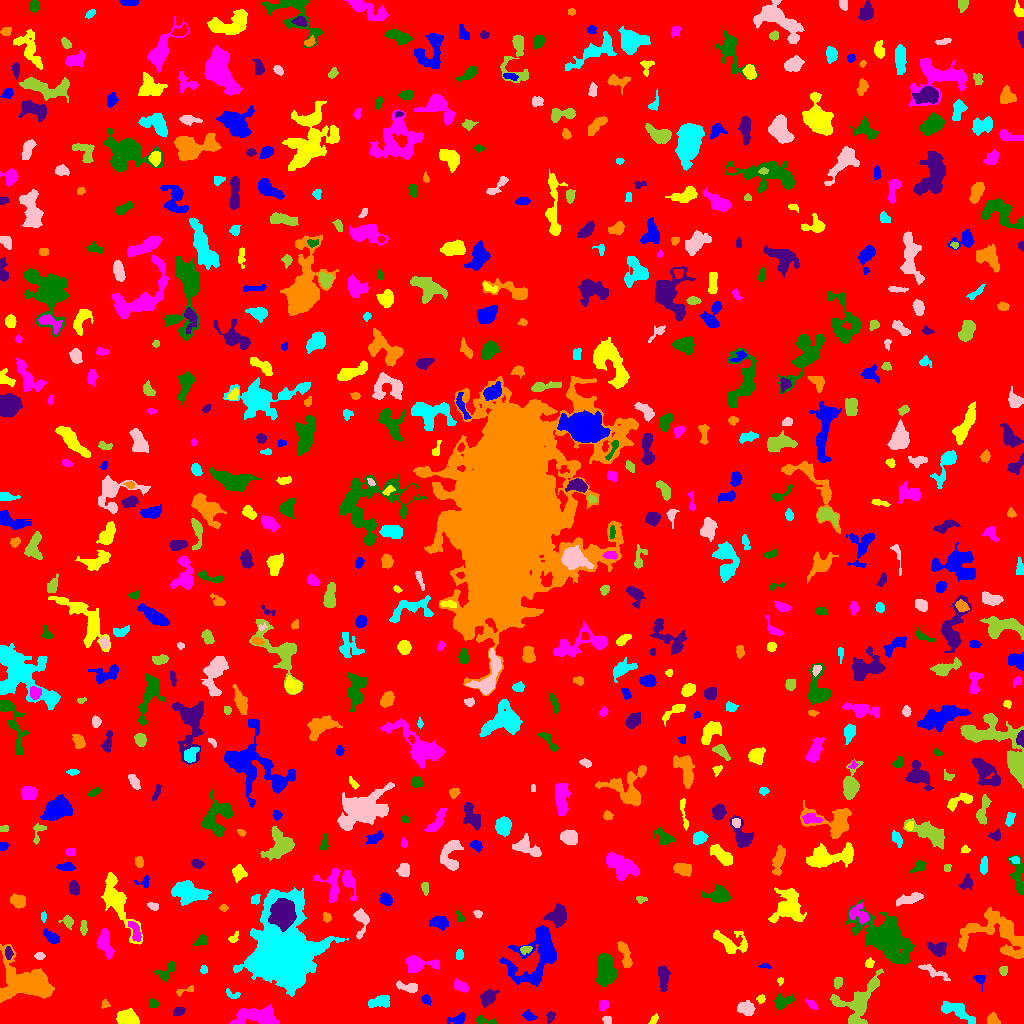

The file beside this chart, header and first rows:
ID, X, Y, A, B, theta, total_flux, mu_max, mu_median, mu_mean, R_fwhm, R_e, R10, R90, x_start, x_end, y_start, y_end, area, greylevel
0, 514.2, 514.5, 302.4, 297, 0.1574, 1369712, 12.0, 1.0, 1.62, 57.6, 234.9, 88.53, 387.6, 0, 1023, 0, 1023, 845442, 1.62
1, 458, 3.989, 3.991, 2.267, 0.2911, 360.0, 6.0, 2.0, 2.483, 4.478, 3.338, 1.262, 5.293, 447, 465, 0, 11, 145, 6.483
2, 653.7, 4.0, 2.92, 1.551, 0.9629, 147.0, 4.0, 2.0, 2.13, 3.909, 2.706, 0.9772, 3.989, 648, 658, 0, 10, 69, 6.13
3, 258.3, 6.549, 10.94, 4.103, -0.09331, 2374, 12.0, 3.5, 4.051, 7.001, 6.956, 2.585, 11.41, 230, 279, 0, 19, 586, 8.051
4, 484.2, 3.041, 6.119, 1.619, -0.2006, 170.0, 4.0, 1.0, 1.429, 3.989, 2.821, 1.128, 4.549, 476, 497, 0, 8, 119, 6.429
5, 550.5, 7.352, 2.112, 1.696, 1.054, 142.0, 6.0, 1.0, 1.632, 2.821, 2.394, 0.7979, 3.827, 546, 555, 0, 12, 87, 6.632
6, 992.8, 3.438, 2.952, 2.531, -0.7973, 427.0, 9.0, 3.0, 3.5, 3.478, 3.29, 1.128, 5.202, 987, 1000, 0, 11, 122, 7.5
7, 955.2, 13.4, 9.133, 3.109, -0.4365, 1101, 9.0, 3.0, 3.008, 5.232, 5.585, 2.111, 8.867, 941, 975, 0, 22, 366, 7.008
8, 607.2, 3.75, 2.409, 2.046, -0.5313, 92.0, 2.0, 1.0, 1.314, 4.583, 2.646, 1.128, 4.222, 602, 611, 0, 7, 70, 5.314
9, 854.4, 2.108, 2.727, 1.38, -0.03524, 194.0, 6.0, 3.0, 2.939, 3.432, 2.394, 0.9772, 3.785, 849, 862, 0, 6, 66, 9.939
10, 922.9, 12.19, 3.132, 1.987, 0.3073, 243.0, 5.0, 2.0, 2.292, 3.742, 2.985, 1.128, 4.687, 917, 931, 7, 17, 106, 6.292
11, 528.9, 7.009, 2.962, 1.795, -0.2837, 215.0, 7.0, 2.0, 2.009, 2.394, 2.764, 0.9772, 4.652, 522, 537, 3, 14, 107, 7.009
12, 127.7, 5.522, 5.074, 3.322, -0.1351, 1033, 8.0, 3.0, 3.587, 6.628, 5.14, 2.034, 8.176, 116, 139, 0, 15, 288, 7.587
13, 811.4, 19.44, 3.568, 1.611, -0.7641, 165.0, 3.0, 2.0, 1.875, 4.029, 2.932, 1.262, 4.618, 805, 818, 14, 25, 88, 5.875
14, 153.6, 20.12, 2.437, 2.091, -0.7226, 182.0, 4.0, 2.0, 2.304, 4.37, 2.877, 1.128, 4.334, 149, 159, 16, 25, 79, 8.304
15, 178.5, 11.57, 2.698, 1.877, 0.2124, 313.0, 8.0, 3.0, 3.227, 3.613, 2.764, 0.9772, 4.478, 173, 185, 8, 16, 97, 8.227
16, 105.1, 19.49, 1.904, 1.469, 1.366, 67.0, 4.0, 1.0, 1.063, 2.459, 1.871, 0.5642, 3.09, 101, 110, 15, 24, 63, 7.063
17, 380.2, 21.84, 5.465, 2.577, 0.2579, 625.0, 7.0, 2.0, 2.778, 4.687, 4.442, 1.693, 7.092, 368, 389, 16, 28, 225, 6.778
18, 746.3, 14.58, 3.83, 3.036, -0.2561, 576.0, 7.0, 2.0, 2.692, 4.618, 4.297, 1.596, 6.794, 737, 755, 8, 23, 214, 6.692
19, 859.1, 23.69, 13.82, 7.927, 0.7356, 2037, 8.0, 2.0, 2.68, 7.939, 8.038, 2.877, 13.03, 830, 883, 0, 55, 760, 6.68
20, 145.1, 36.08, 10.03, 3.567, -1.109, 969.0, 8.0, 2.0, 2.64, 5.726, 5.412, 2.034, 9.08, 136, 165, 11, 47, 367, 6.64
21, 426.1, 23.75, 2.067, 1.843, -0.05085, 102.0, 4.0, 1.0, 1.2, 3.09, 2.459, 0.9772, 3.949, 421, 431, 18, 29, 85, 6.2
22, 760.9, 24.77, 1.853, 1.55, 0.3368, 95.0, 5.0, 1.0, 1.484, 2.034, 1.954, 0.5642, 3.523, 756, 765, 20, 29, 64, 6.484
23, 603.2, 18.03, 2.593, 2.131, 1.006, 259.0, 5.0, 3.0, 2.698, 4.146, 3.038, 1.262, 4.549, 599, 608, 13, 23, 96, 6.698
24, 782.4, 21.35, 4.803, 2.593, 0.3747, 245.0, 3.0, 1.0, 1.172, 5.015, 3.989, 1.596, 6.18, 774, 794, 14, 30, 209, 6.172
25, 487.9, 26.36, 3.882, 2.936, 0.7574, 594.0, 8.0, 2.0, 2.737, 4.72, 4.107, 1.596, 6.723, 480, 499, 16, 34, 217, 7.737
26, 184, 32.54, 5.77, 1.547, 0.1957, 93.0, 2.0, 1.0, 1.033, 4.652, 2.706, 1.128, 4.297, 176, 193, 27, 38, 90, 6.033
27, 232.7, 28.85, 4.128, 1.932, -0.3459, 120.0, 2.0, 1.0, 1.333, 5.015, 3.038, 1.262, 4.583, 226, 240, 25, 35, 90, 6.333
28, 407.6, 36.37, 6.129, 2.055, -0.1878, 368.0, 5.0, 2.0, 2.127, 4.442, 4.029, 1.493, 6.232, 396, 417, 31, 43, 173, 6.127
29, 837.5, 40.66, 2.607, 1.675, 1.426, 156.0, 5.0, 1.0, 1.66, 2.821, 2.523, 0.9772, 4.334, 834, 842, 35, 46, 94, 6.66
30, 562.6, 39.19, 3.03, 2.003, 0.006757, 195.0, 5.0, 2.0, 1.97, 3.141, 2.877, 1.128, 4.687, 557, 572, 34, 44, 99, 5.97
31, 979.7, 44.08, 2.936, 2.37, -0.6016, 181.0, 4.0, 2.0, 1.866, 4.146, 2.877, 1.128, 4.442, 973, 985, 32, 48, 97, 5.866
32, 780.3, 42.78, 1.724, 1.603, 1.004, 73.0, 3.0, 1.0, 1.659, 2.523, 1.954, 0.7979, 3.241, 777, 783, 38, 46, 44, 5.659
33, 459.9, 37.21, 4.085, 2.351, -0.5031, 283.0, 5.0, 2.0, 1.912, 3.523, 3.742, 1.382, 5.944, 454, 468, 31, 45, 148, 5.912
34, 167.3, 52.75, 6.511, 2.996, 0.8001, 428.0, 5.0, 2.0, 2.218, 4.951, 4.184, 1.596, 6.699, 154, 175, 42, 62, 193, 7.218
35, 663.2, 46.98, 6.263, 2.341, -1.533, 566.0, 6.0, 2.0, 2.388, 5.47, 4.478, 1.784, 7.313, 658, 670, 32, 58, 237, 6.388
36, 26.48, 39.84, 15.13, 9.635, -0.2551, 6718, 16.0, 5.0, 4.918, 7.548, 11.52, 3.949, 18.16, 0, 54, 21, 79, 1366, 7.918
37, 203.5, 53.84, 1.885, 1.624, -0.0, 62.0, 2.0, 1.0, 1.051, 3.742, 2.185, 0.9772, 3.432, 200, 207, 50, 58, 59, 6.051
38, 934.7, 51.29, 9.074, 2.148, -0.4438, 729.0, 7.0, 4.0, 3.645, 5.781, 4.983, 1.871, 7.291, 918, 950, 43, 59, 200, 5.645
39, 1003, 52.9, 2.312, 2.011, 1.516, 142.0, 4.0, 2.0, 1.868, 3.656, 2.646, 0.9772, 4.334, 999, 1007, 48, 57, 76, 5.868
40, 573.0, 52.29, 2.134, 1.638, -0.06767, 95.0, 3.0, 1.0, 1.532, 2.985, 2.326, 0.9772, 3.785, 569, 577, 49, 56, 62, 5.532
41, 765.1, 56.89, 2.963, 0.9938, 0.001811, 63.0, 3.0, 1.0, 1.212, 2.459, 1.954, 0.7979, 3.09, 758, 771, 54, 60, 52, 7.212
42, 869.2, 60.25, 2.279, 1.873, 1.068, 230.0, 6.0, 3.0, 2.987, 3.568, 2.585, 0.9772, 4.146, 865, 874, 56, 66, 77, 6.987
43, 417.2, 59.71, 7.971, 3.571, -0.04624, 985.0, 8.0, 2.0, 2.699, 5.698, 5.323, 2.034, 8.777, 405, 439, 51, 68, 365, 6.699
44, 605, 56.55, 8.165, 4.156, -1.474, 1471, 9.0, 2.0, 2.755, 5.499, 6.05, 2.257, 10.75, 596, 616, 37, 70, 534, 6.755
45, 8.373, 70.62, 2.855, 1.684, -1.509, 244.0, 7.0, 2.0, 2.742, 3.038, 2.764, 0.9772, 4.478, 5, 13, 64, 77, 89, 9.742
46, 997, 89.97, 18.42, 11.34, -0.2233, 4246, 12.0, 3.0, 3.394, 6.155, 11.17, 3.785, 17.76, 958, 1023, 65, 116, 1251, 6.394
47, 459.1, 68.61, 2.386, 1.72, 1.461, 222.0, 6.0, 3.0, 2.921, 3.827, 2.646, 0.9772, 4.029, 456, 463, 64, 74, 76, 9.921
48, 39.56, 67.5, 2.276, 1.878, 0.0, 188.0, 5.0, 2.5, 2.611, 3.385, 2.706, 0.9772, 4.146, 34, 45, 64, 71, 72, 6.611
49, 525.6, 73.89, 2.913, 1.786, 0.143, 198.0, 5.0, 2.0, 2.329, 3.29, 2.764, 0.9772, 4.478, 520, 532, 69, 77, 85, 9.329
50, 466.7, 56.81, 5.325, 3.533, -0.8714, 731.0, 10.0, 3.0, 3.951, 4.687, 3.909, 1.493, 6.604, 455, 481, 50, 75, 185, 6.951
51, 538.6, 71.74, 16.76, 9.602, 0.9962, 3835, 12.0, 2.0, 2.989, 8.117, 9.202, 3.478, 16.33, 499, 556, 37, 98, 1283, 6.989
52, 731.7, 80.54, 10.74, 4.589, -0.3509, 790.0, 8.0, 2.0, 1.951, 3.742, 5.781, 2.034, 9.558, 713, 747, 70, 93, 405, 5.951
53, 105.1, 79.12, 7.117, 2.792, -1.276, 985.0, 7.0, 3.0, 3.188, 6.308, 5.171, 2.111, 8.311, 96, 114, 64, 95, 309, 8.188
54, 201.1, 82.82, 3.429, 2.173, 0.6093, 170.0, 3.0, 1.0, 1.429, 3.827, 3.09, 1.262, 5.109, 192, 207, 78, 89, 119, 5.429
55, 937.6, 74.47, 4.393, 3.2, -0.2292, 574.0, 6.0, 2.0, 2.645, 5.809, 4.37, 1.693, 6.887, 927, 946, 67, 81, 217, 6.645
56, 625, 68.12, 7.972, 2.315, -1.283, 833.0, 8.0, 3.0, 3.591, 5.997, 4.918, 1.871, 7.548, 617, 632, 56, 82, 232, 6.591
57, 282.9, 70.59, 17.91, 13.88, 1.562, 78558, 87.0, 10.0, 17.4, 12.64, 15.11, 5.585, 29.69, 233, 348, 27, 136, 4514, 19.4
58, 361.5, 103.9, 7.036, 3.215, -1.534, 604.0, 7.0, 2.0, 2.506, 4.787, 4.406, 1.693, 7.069, 353, 369, 84, 115, 241, 6.506
59, 83.5, 96.02, 3.813, 1.599, -0.0, 130.0, 3.0, 1.0, 1.398, 3.478, 3.09, 1.128, 4.853, 80, 87, 88, 103, 93, 5.398
... 636 more rows
